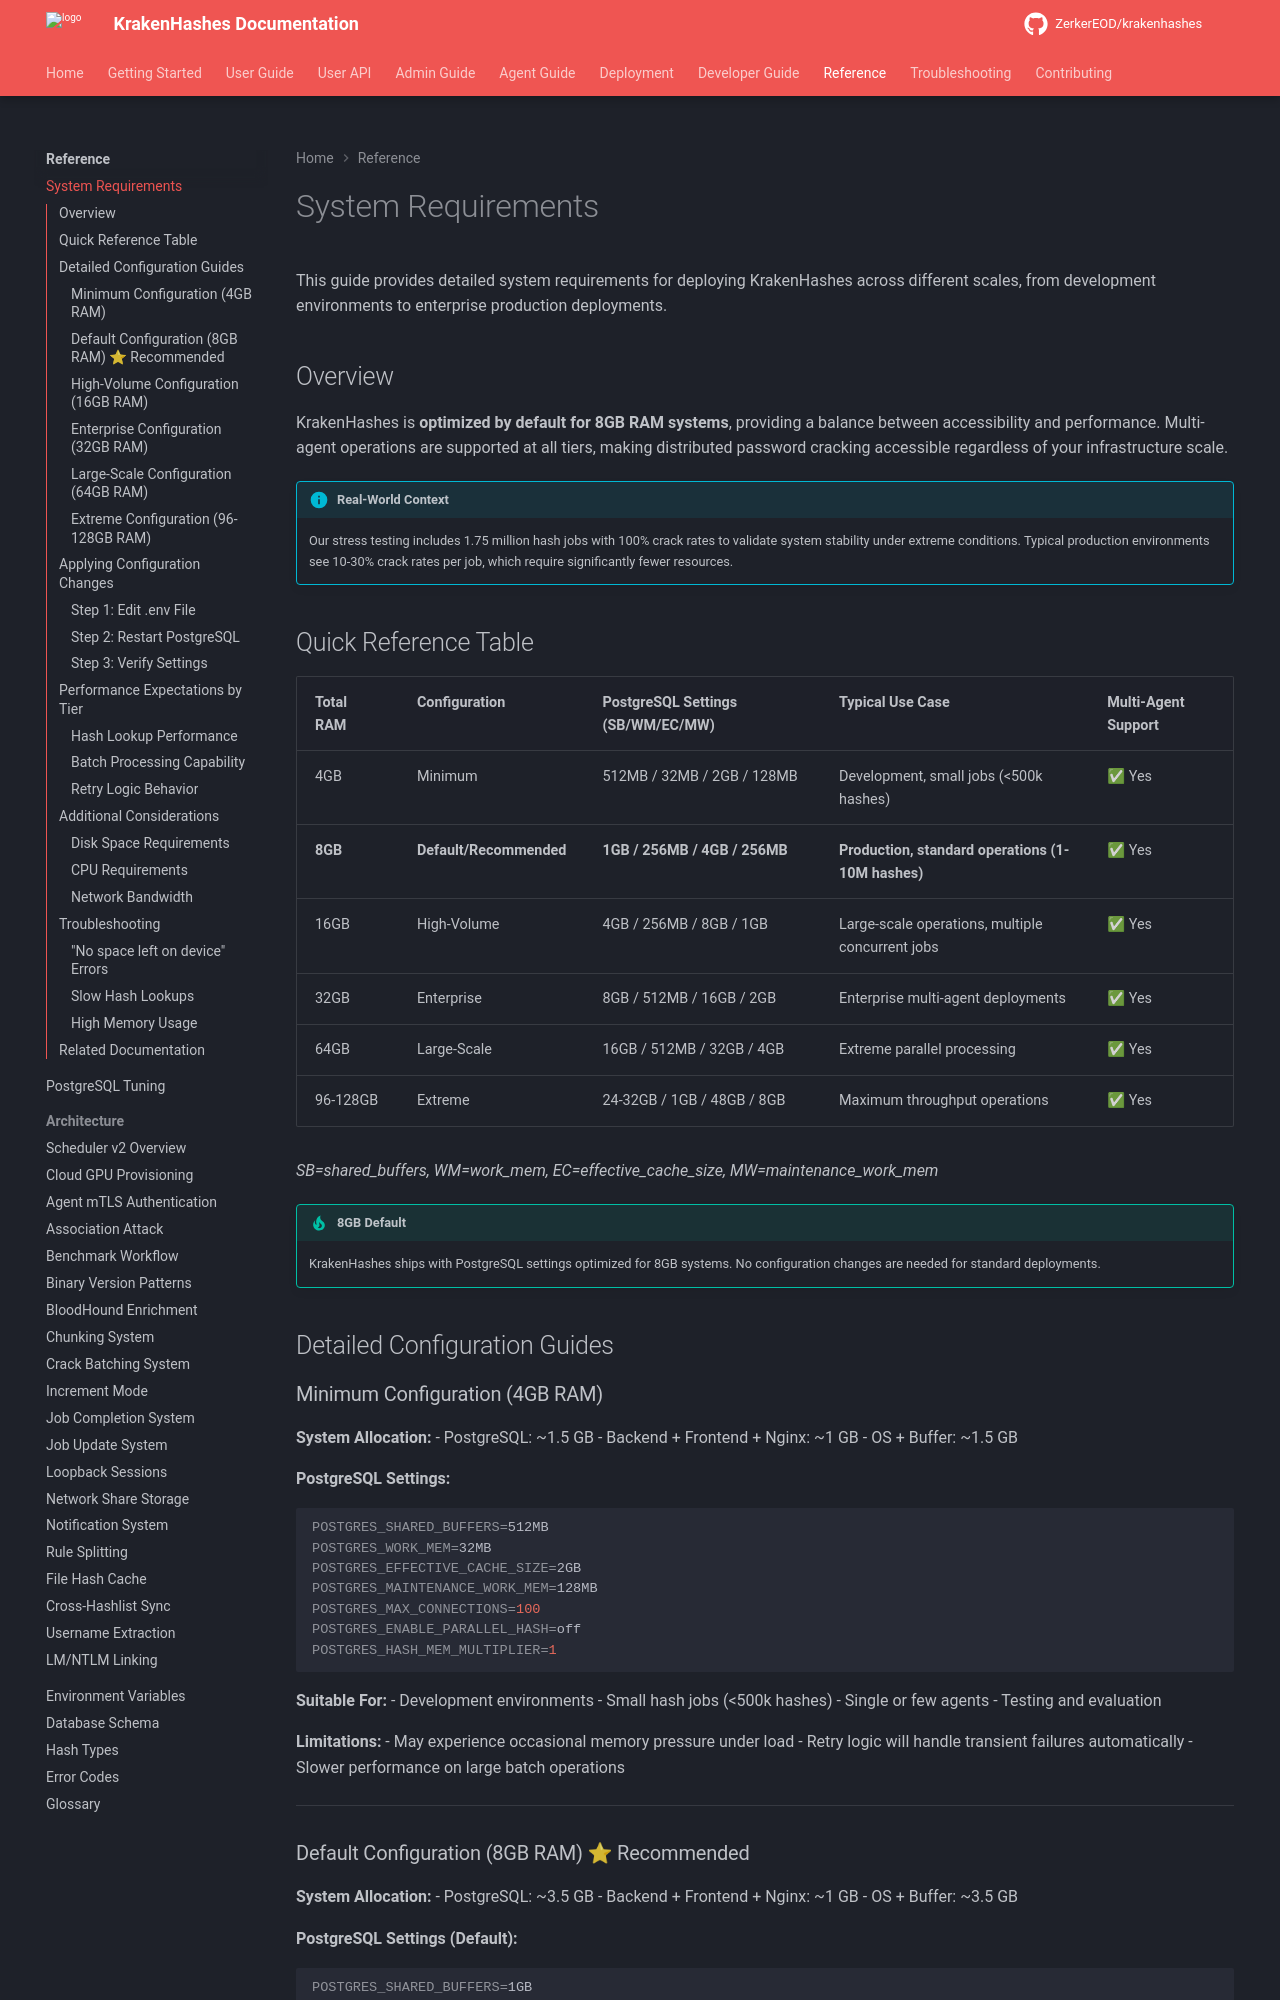

repository: ZerkerEOD/krakenhashes · page: 3.0.0/reference/system-requirements/index.html · generator: mkdocs

# System Requirements

This guide provides detailed system requirements for deploying KrakenHashes across different scales, from development environments to enterprise production deployments.

## Overview

KrakenHashes is **optimized by default for 8GB RAM systems**, providing a balance between accessibility and performance. Multi-agent operations are supported at all tiers, making distributed password cracking accessible regardless of your infrastructure scale.

!!! info "Real-World Context"
    Our stress testing includes 1.75 million hash jobs with 100% crack rates to validate system stability under extreme conditions. Typical production environments see 10-30% crack rates per job, which require significantly fewer resources.

## Quick Reference Table

| Total RAM | Configuration | PostgreSQL Settings (SB/WM/EC/MW) | Typical Use Case | Multi-Agent Support |
|-----------|---------------|-----------------------------------|------------------|---------------------|
| 4GB | Minimum | 512MB / 32MB / 2GB / 128MB | Development, small jobs (<500k hashes) | ✅ Yes |
| **8GB** | **Default/Recommended** | **1GB / 256MB / 4GB / 256MB** | **Production, standard operations (1-10M hashes)** | ✅ Yes |
| 16GB | High-Volume | 4GB / 256MB / 8GB / 1GB | Large-scale operations, multiple concurrent jobs | ✅ Yes |
| 32GB | Enterprise | 8GB / 512MB / 16GB / 2GB | Enterprise multi-agent deployments | ✅ Yes |
| 64GB | Large-Scale | 16GB / 512MB / 32GB / 4GB | Extreme parallel processing | ✅ Yes |
| 96-128GB | Extreme | 24-32GB / 1GB / 48GB / 8GB | Maximum throughput operations | ✅ Yes |

*SB=shared_buffers, WM=work_mem, EC=effective_cache_size, MW=maintenance_work_mem*

!!! tip "8GB Default"
    KrakenHashes ships with PostgreSQL settings optimized for 8GB systems. No configuration changes are needed for standard deployments.

## Detailed Configuration Guides
